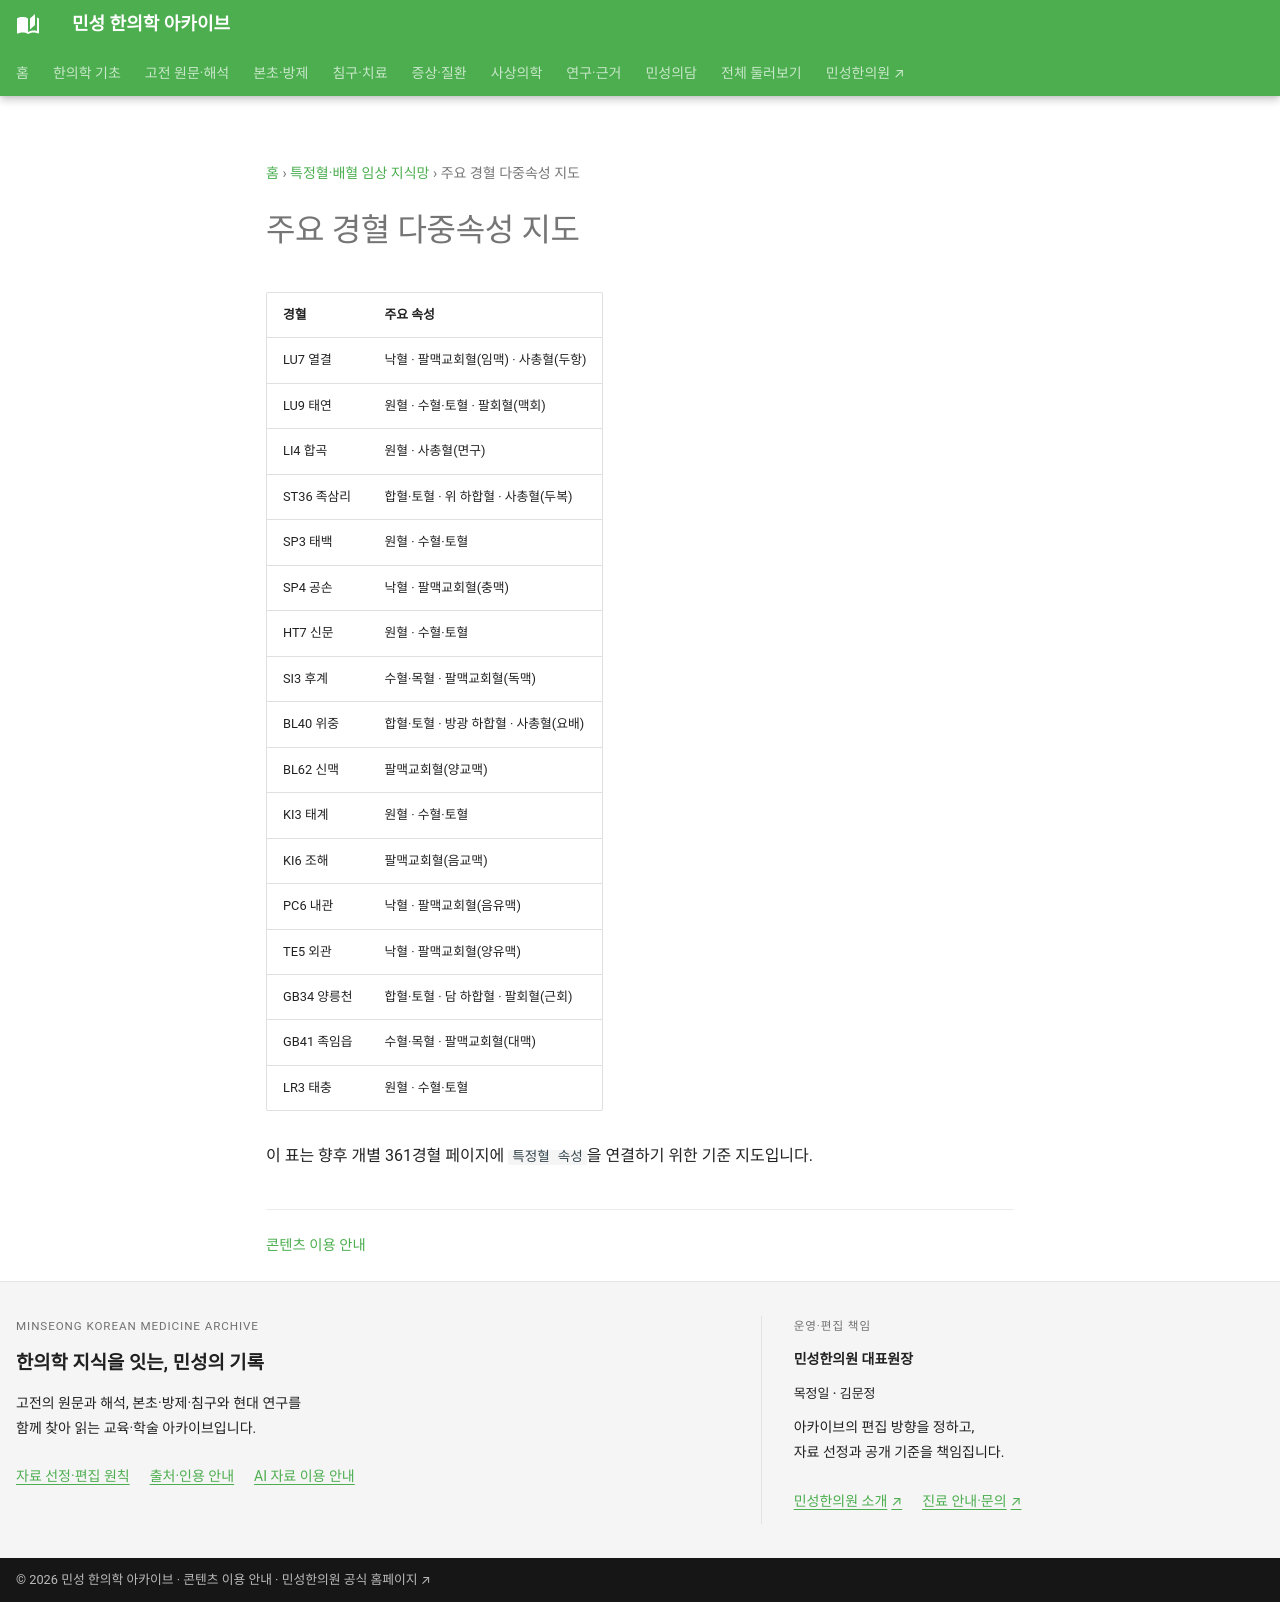

repository: joowon1111/minseong-korean-medicine-wiki · page: acupuncture-specific/point-attribute-map/index.html · generator: mkdocs

---
title: 주요 경혈 다중속성 지도
description: 주요 경혈이 여러 특정혈 체계에서 갖는 속성을 연결합니다.
---
# 주요 경혈 다중속성 지도

| 경혈 | 주요 속성 |
|---|---|
| LU7 열결 | 낙혈 · 팔맥교회혈(임맥) · 사총혈(두항) |
| LU9 태연 | 원혈 · 수혈·토혈 · 팔회혈(맥회) |
| LI4 합곡 | 원혈 · 사총혈(면구) |
| ST36 족삼리 | 합혈·토혈 · 위 하합혈 · 사총혈(두복) |
| SP3 태백 | 원혈 · 수혈·토혈 |
| SP4 공손 | 낙혈 · 팔맥교회혈(충맥) |
| HT7 신문 | 원혈 · 수혈·토혈 |
| SI3 후계 | 수혈·목혈 · 팔맥교회혈(독맥) |
| BL40 위중 | 합혈·토혈 · 방광 하합혈 · 사총혈(요배) |
| BL62 신맥 | 팔맥교회혈(양교맥) |
| KI3 태계 | 원혈 · 수혈·토혈 |
| KI6 조해 | 팔맥교회혈(음교맥) |
| PC6 내관 | 낙혈 · 팔맥교회혈(음유맥) |
| TE5 외관 | 낙혈 · 팔맥교회혈(양유맥) |
| GB34 양릉천 | 합혈·토혈 · 담 하합혈 · 팔회혈(근회) |
| GB41 족임읍 | 수혈·목혈 · 팔맥교회혈(대맥) |
| LR3 태충 | 원혈 · 수혈·토혈 |

이 표는 향후 개별 361경혈 페이지에 `특정혈 속성`을 연결하기 위한 기준 지도입니다.
